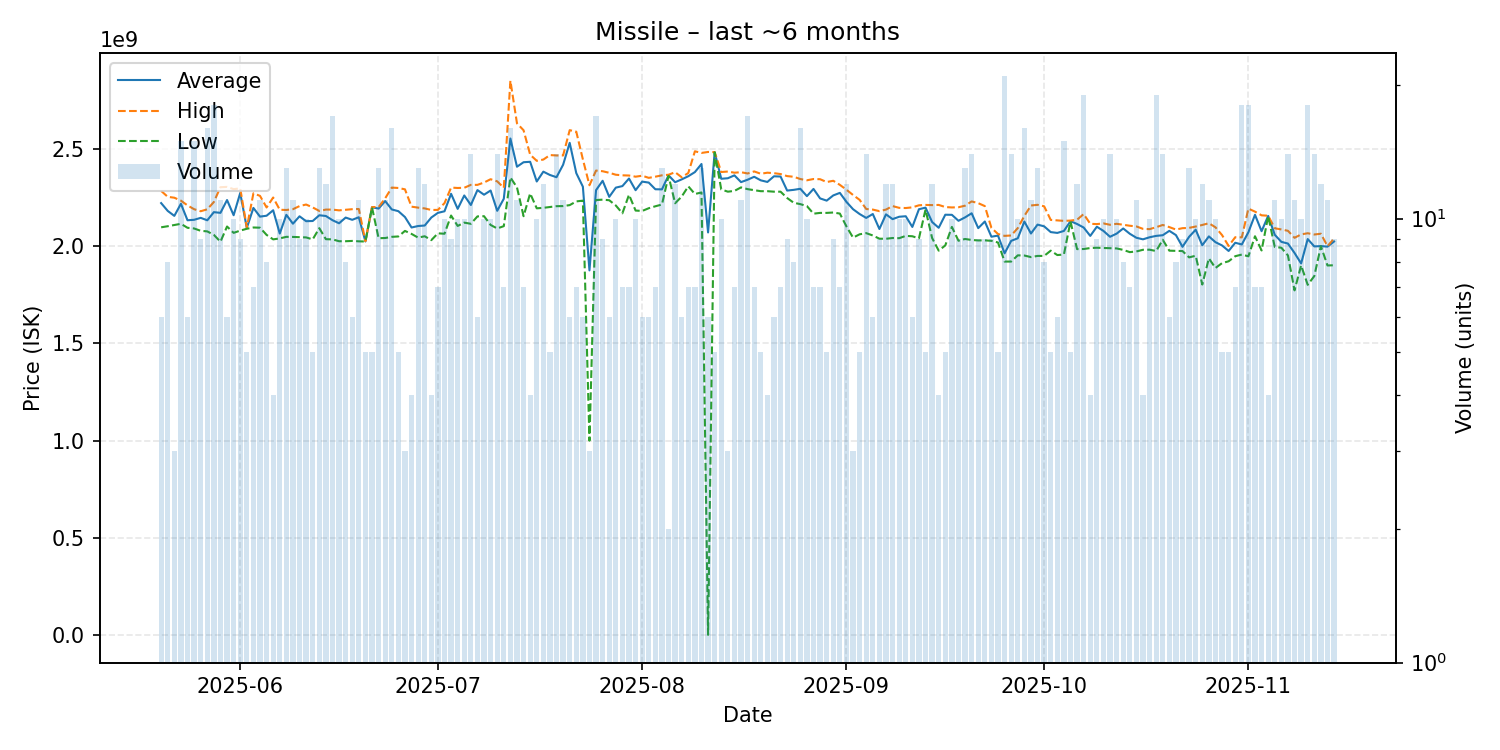

The file beside this chart, header and first rows:
date, average, highest, lowest, order_count, volume
2025-05-20, 2220333333, 2283000000, 2096000000, 6, 6
2025-05-21, 2180125000, 2252500000, 2101500000, 8, 8
2025-05-22, 2154666667, 2248000000, 2108000000, 3, 3
2025-05-23, 2216800000, 2233000000, 2114000000, 15, 15
2025-05-24, 2132166667, 2208500000, 2093500000, 6, 6
2025-05-25, 2134533333, 2189000000, 2090000000, 15, 15
2025-05-26, 2144555556, 2178500000, 2078000000, 9, 9
2025-05-27, 2132062500, 2188500000, 2075000000, 16, 16
2025-05-28, 2173777778, 2226000000, 2057000000, 18, 18
2025-05-29, 2170272727, 2302000000, 2022000000, 11, 11
2025-05-30, 2236000000, 2303500000, 2100000000, 6, 6
2025-05-31, 2158000000, 2292000000, 2067500000, 10, 10
2025-06-01, 2272000000, 2296000000, 2079000000, 9, 9
2025-06-02, 2092600000, 2095000000, 2088500000, 5, 5
2025-06-03, 2195571429, 2270500000, 2095000000, 7, 7
2025-06-04, 2150909091, 2257500000, 2094000000, 11, 11
2025-06-05, 2155500000, 2198000000, 2057000000, 8, 8
2025-06-06, 2183500000, 2249000000, 2034000000, 4, 4
2025-06-07, 2064000000, 2186000000, 2039000000, 10, 10
2025-06-08, 2160076923, 2185000000, 2047000000, 13, 13
2025-06-09, 2114454545, 2189000000, 2046500000, 11, 11
2025-06-10, 2152555556, 2205000000, 2045000000, 9, 9
2025-06-11, 2127400000, 2213000000, 2044000000, 10, 10
2025-06-12, 2128400000, 2198000000, 2034000000, 5, 5
2025-06-13, 2157846154, 2180000000, 2091500000, 13, 13
2025-06-14, 2154083333, 2187000000, 2035000000, 12, 12
2025-06-15, 2132529412, 2187000000, 2034000000, 17, 17
2025-06-16, 2116600000, 2183000000, 2024500000, 10, 10
2025-06-17, 2146000000, 2186000000, 2024500000, 8, 8
2025-06-18, 2134500000, 2189000000, 2026000000, 6, 6
2025-06-19, 2147636364, 2190000000, 2024000000, 11, 11
2025-06-20, 2023400000, 2024500000, 2023000000, 5, 5
2025-06-21, 2199000000, 2200000000, 2198000000, 5, 5
2025-06-22, 2192153846, 2200000000, 2040000000, 13, 13
2025-06-23, 2230818182, 2245000000, 2041000000, 11, 11
2025-06-24, 2187687500, 2300000000, 2047000000, 16, 16
2025-06-25, 2178800000, 2298000000, 2049000000, 5, 5
2025-06-26, 2148666667, 2291000000, 2077500000, 3, 3
2025-06-27, 2095000000, 2202000000, 2062000000, 4, 4
2025-06-28, 2102615385, 2197000000, 2043000000, 13, 13
2025-06-29, 2105166667, 2193000000, 2050000000, 12, 12
2025-06-30, 2146250000, 2185000000, 2030000000, 4, 4
2025-07-01, 2170142857, 2185500000, 2065000000, 7, 7
2025-07-02, 2178300000, 2220000000, 2063000000, 10, 10
2025-07-03, 2268000000, 2300000000, 2156500000, 9, 9
2025-07-04, 2190700000, 2298000000, 2103000000, 10, 10
2025-07-05, 2259500000, 2299000000, 2120000000, 10, 10
2025-07-06, 2210500000, 2314000000, 2114000000, 14, 14
2025-07-07, 2287166667, 2314000000, 2152000000, 6, 6
2025-07-08, 2263400000, 2326000000, 2153000000, 10, 10
2025-07-09, 2285000000, 2343000000, 2108000000, 10, 10
2025-07-10, 2180785714, 2332000000, 2090000000, 14, 14
2025-07-11, 2242571429, 2299000000, 2102000000, 7, 7
2025-07-12, 2552000000, 2849000000, 2352000000, 16, 16
2025-07-13, 2407181818, 2630000000, 2301000000, 11, 11
2025-07-14, 2430285714, 2594500000, 2153000000, 7, 7
2025-07-15, 2432500000, 2469000000, 2270000000, 4, 4
2025-07-16, 2331300000, 2437500000, 2193500000, 10, 10
2025-07-17, 2381833333, 2444000000, 2196000000, 12, 12
2025-07-18, 2364800000, 2467000000, 2200500000, 5, 5
... 119 more rows
